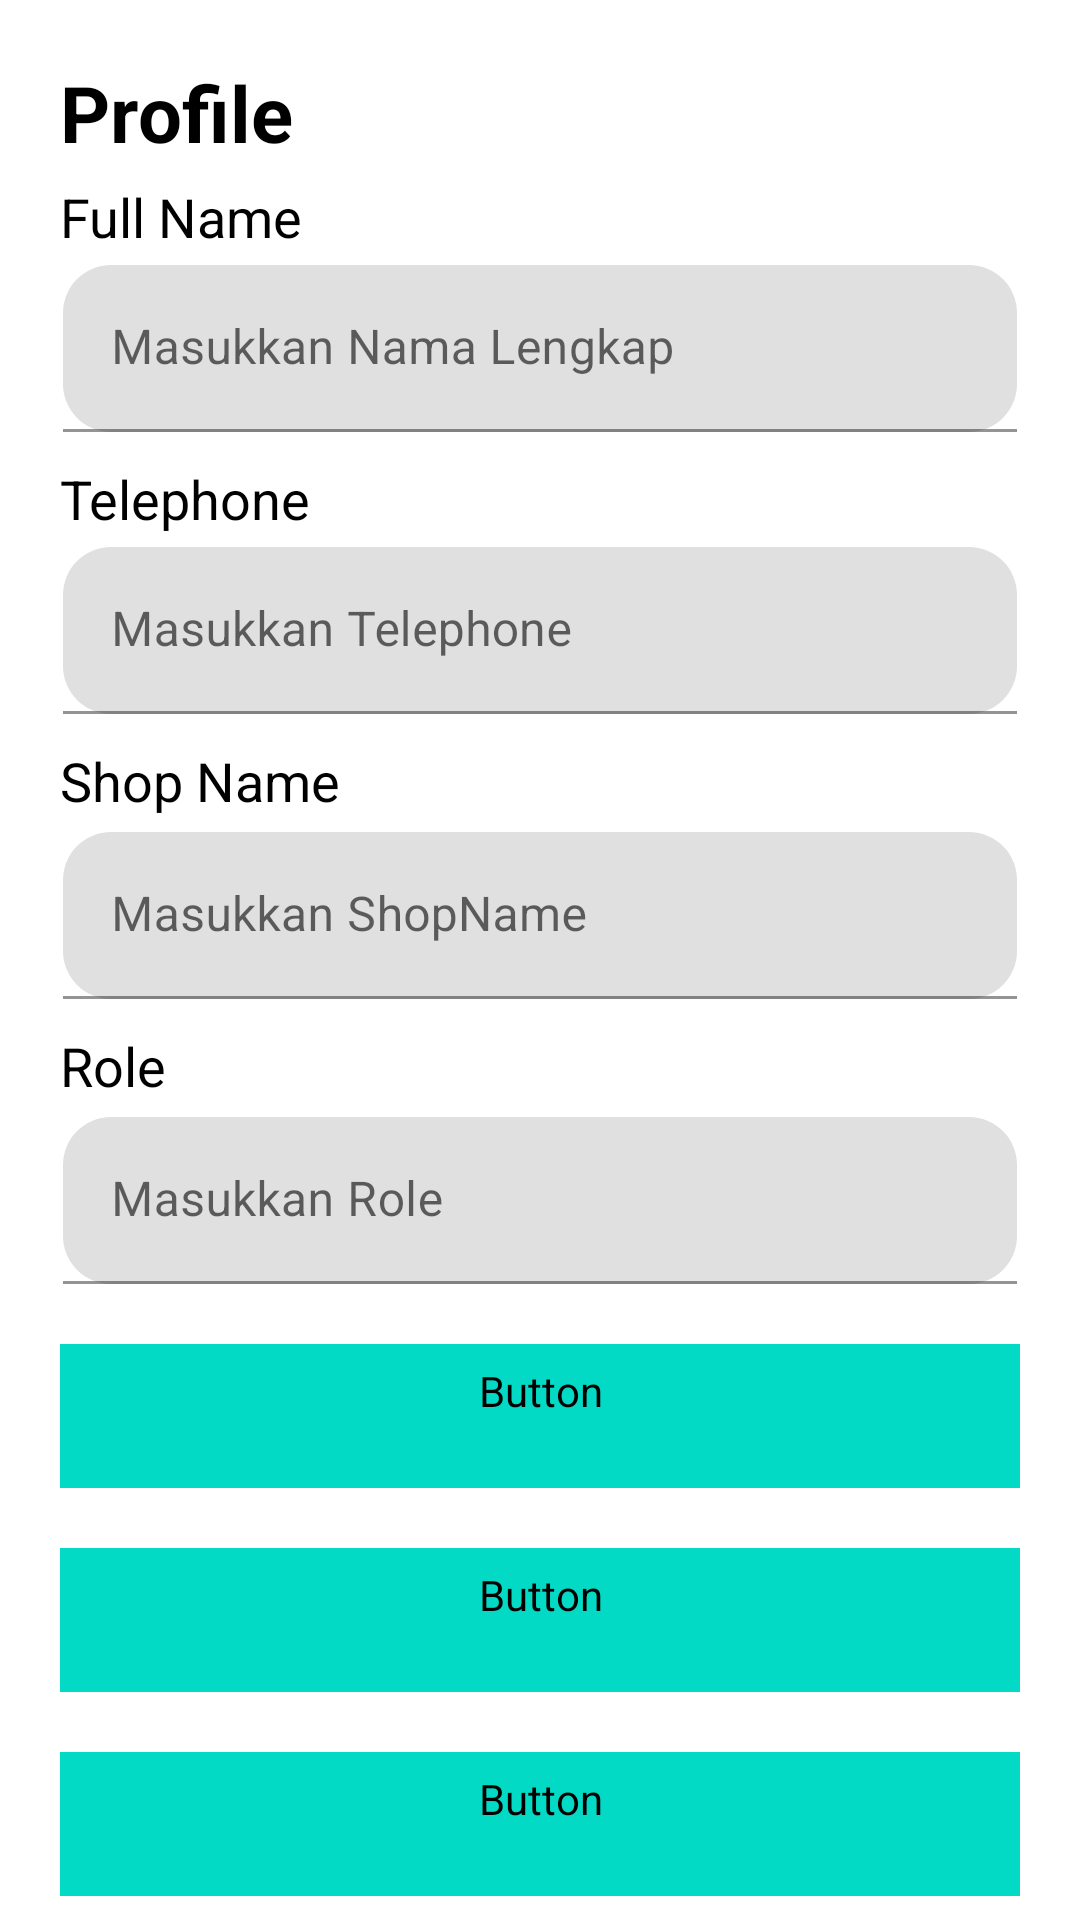

Produce the Android XML layout that renders to this screen, including the resource entries it uses.
<!-- AndroidManifest.xml: application theme Theme.EtuMarketByBuyer -->
<!-- res/layout/fragment_profile.xml -->
<?xml version="1.0" encoding="utf-8"?>
<androidx.constraintlayout.widget.ConstraintLayout xmlns:android="http://schemas.android.com/apk/res/android"
    xmlns:tools="http://schemas.android.com/tools"
    android:layout_width="match_parent"
    android:layout_height="match_parent"
    xmlns:app="http://schemas.android.com/apk/res-auto"
    tools:context=".ProfileFragment">

    <androidx.core.widget.NestedScrollView
        android:id="@+id/scroll_view"
        android:layout_width="match_parent"
        android:layout_height="wrap_content"
        android:scrollbars="none"
        app:layout_constraintTop_toTopOf="parent"
        app:layout_constraintEnd_toEndOf="parent"
        app:layout_constraintStart_toStartOf="parent">

        <androidx.constraintlayout.widget.ConstraintLayout
            android:layout_width="match_parent"
            android:layout_height="match_parent"
            android:orientation="horizontal">


            <TextView
            android:id="@+id/iv_tvprofile"
        android:layout_width="wrap_content"
        android:layout_height="wrap_content"
        app:layout_constraintLeft_toLeftOf="parent"
        app:layout_constraintTop_toTopOf="parent"
        android:layout_marginStart="20dp"
        android:layout_marginTop="20dp"
        android:text="Profile"
        android:textColor="@color/black"
        android:textSize="26sp"
        android:textStyle="bold" />


    <TextView
        android:id="@+id/tv_nick_name"
        android:layout_width="wrap_content"
        android:layout_height="wrap_content"
        android:layout_marginStart="20dp"
        android:layout_marginTop="5dp"
        android:text="Full Name"
        android:textColor="@color/black"
        android:textSize="18sp"
        app:layout_constraintLeft_toLeftOf="parent"
        app:layout_constraintTop_toBottomOf="@+id/iv_tvprofile" />

    <com.google.android.material.textfield.TextInputLayout
        android:id="@+id/et_fullname"
        android:layout_width="0dp"
        android:layout_height="wrap_content"
        android:layout_marginStart="21dp"
        android:layout_marginEnd="21dp"
        android:layout_marginTop="4dp"
        app:boxCornerRadiusBottomEnd="16dp"
        app:boxCornerRadiusBottomStart="16dp"
        app:boxCornerRadiusTopEnd="16dp"
        app:boxCornerRadiusTopStart="16dp"
        app:errorEnabled="false"
        app:layout_constraintEnd_toEndOf="parent"
        app:layout_constraintStart_toStartOf="parent"
        app:layout_constraintTop_toBottomOf="@+id/tv_nick_name">


        <com.google.android.material.textfield.TextInputEditText
            android:id="@+id/txt_fullname"
            android:layout_width="match_parent"
            android:layout_height="wrap_content"
            android:hint="Masukkan Nama Lengkap"
            android:inputType="textPersonName" />
    </com.google.android.material.textfield.TextInputLayout>

    <TextView
        android:id="@+id/tv_email"
        android:layout_width="wrap_content"
        android:layout_height="wrap_content"
        android:layout_marginStart="20dp"
        android:layout_marginTop="10dp"
        android:text="Telephone"
        android:textColor="@color/black"
        android:textSize="18sp"
        app:layout_constraintLeft_toLeftOf="parent"
        app:layout_constraintTop_toBottomOf="@id/et_fullname" />

    <com.google.android.material.textfield.TextInputLayout
        android:id="@+id/et_telephone"
        android:layout_width="0dp"
        android:layout_height="wrap_content"
        android:layout_marginStart="21dp"
        android:layout_marginEnd="21dp"
        android:layout_marginTop="4dp"
        app:boxCornerRadiusBottomEnd="16dp"
        app:boxCornerRadiusBottomStart="16dp"
        app:boxCornerRadiusTopEnd="16dp"
        app:boxCornerRadiusTopStart="16dp"
        app:errorEnabled="false"
        app:layout_constraintEnd_toEndOf="parent"
        app:layout_constraintStart_toStartOf="parent"
        app:layout_constraintTop_toBottomOf="@+id/tv_email">

        <com.google.android.material.textfield.TextInputEditText
            android:id="@+id/txt_telephone"
            android:layout_width="match_parent"
            android:layout_height="wrap_content"
            android:hint="Masukkan Telephone"
            android:inputType="textPersonName" />
    </com.google.android.material.textfield.TextInputLayout>

    <TextView
        android:id="@+id/tv_shopname"
        android:layout_width="wrap_content"
        android:layout_height="wrap_content"
        android:layout_marginStart="20dp"
        android:layout_marginTop="10dp"
        android:text="Shop Name"
        android:textColor="@color/black"
        android:textSize="18sp"
        app:layout_constraintLeft_toLeftOf="parent"
        app:layout_constraintTop_toBottomOf="@id/et_telephone" />

    <com.google.android.material.textfield.TextInputLayout
        android:id="@+id/et_shopname"
        android:layout_width="0dp"
        android:layout_height="wrap_content"
        android:layout_marginStart="21dp"
        android:layout_marginEnd="21dp"
        android:layout_marginTop="5dp"
        app:boxCornerRadiusBottomEnd="16dp"
        app:boxCornerRadiusBottomStart="16dp"
        app:boxCornerRadiusTopEnd="16dp"
        app:boxCornerRadiusTopStart="16dp"
        app:errorEnabled="false"
        app:layout_constraintEnd_toEndOf="parent"
        app:layout_constraintStart_toStartOf="parent"
        app:layout_constraintTop_toBottomOf="@+id/tv_shopname">

        <com.google.android.material.textfield.TextInputEditText
            android:id="@+id/txt_shopname"
            android:layout_width="match_parent"
            android:layout_height="wrap_content"
            android:hint="Masukkan ShopName"
            android:inputType="text" />
    </com.google.android.material.textfield.TextInputLayout>

            <TextView
                android:id="@+id/tv_role"
                android:layout_width="wrap_content"
                android:layout_height="wrap_content"
                android:layout_marginStart="20dp"
                android:layout_marginTop="10dp"
                android:text="Role"
                android:textColor="@color/black"
                android:textSize="18sp"
                app:layout_constraintLeft_toLeftOf="parent"
                app:layout_constraintTop_toBottomOf="@id/et_shopname" />

            <com.google.android.material.textfield.TextInputLayout
                android:id="@+id/et_role"
                android:layout_width="0dp"
                android:layout_height="wrap_content"
                android:layout_marginStart="21dp"
                android:layout_marginEnd="21dp"
                android:layout_marginTop="5dp"
                app:boxCornerRadiusBottomEnd="16dp"
                app:boxCornerRadiusBottomStart="16dp"
                app:boxCornerRadiusTopEnd="16dp"
                app:boxCornerRadiusTopStart="16dp"
                app:errorEnabled="false"
                app:layout_constraintEnd_toEndOf="parent"
                app:layout_constraintStart_toStartOf="parent"
                app:layout_constraintTop_toBottomOf="@+id/tv_role">

                <com.google.android.material.textfield.TextInputEditText
                    android:id="@+id/txt_role"
                    android:layout_width="match_parent"
                    android:layout_height="wrap_content"
                    android:hint="Masukkan Role"
                    android:inputType="text" />
            </com.google.android.material.textfield.TextInputLayout>
            <Button
        android:id="@+id/btn_update"
        style="@style/Btn"
        android:fontFamily="@font/poppinsmedium"
        android:backgroundTint="@color/teal_200"
        android:layout_width="match_parent"
        android:layout_height="wrap_content"
        android:layout_marginHorizontal="20dp"
        android:layout_marginTop="20dp"
        android:text="Update"
        android:textAllCaps="false"
        android:textColor="@color/white"
        android:textSize="18sp"
        app:layout_constraintLeft_toLeftOf="parent"
        app:layout_constraintRight_toRightOf="parent"
        app:layout_constraintTop_toBottomOf="@id/et_role" />

            <Button
                android:id="@+id/btn_changeEmail"
                style="@style/Btn"
                android:layout_width="match_parent"
                android:layout_height="wrap_content"
                android:backgroundTint="@color/teal_200"
                android:fontFamily="@font/poppinsmedium"
                android:layout_marginHorizontal="20dp"
                android:layout_marginTop="20dp"
                android:textColor="@color/white"
                android:textSize="18sp"
                app:layout_constraintLeft_toLeftOf="parent"
                app:layout_constraintRight_toRightOf="parent"
                app:layout_constraintTop_toBottomOf="@id/btn_update"
                android:text="Change Email" />

        <Button
        android:id="@+id/btn_logout"
        android:layout_width="match_parent"
        android:layout_height="wrap_content"
        style="@style/Btn"
        android:fontFamily="@font/poppinsmedium"
        android:layout_marginHorizontal="20dp"
        android:layout_marginTop="20dp"
        android:backgroundTint="@color/teal_200"
        android:text="Logout"
        android:textAllCaps="false"
        android:textColor="@color/white"
        android:textSize="18sp"
        app:layout_constraintLeft_toLeftOf="parent"
        app:layout_constraintRight_toRightOf="parent"
        app:layout_constraintTop_toBottomOf="@id/btn_changeEmail" />

        </androidx.constraintlayout.widget.ConstraintLayout>
    </androidx.core.widget.NestedScrollView>









</androidx.constraintlayout.widget.ConstraintLayout>
<!-- resources referenced by this layout -->
<resources>
  <color name="black">#FF000000</color>
  <color name="teal_200">#FF03DAC5</color>
  <color name="white">#FFFFFFFF</color>
  <style name="Btn" parent="Widget.Material3.Button">
          <item name="android:textSize">14sp</item>
          <item name="android:layout_marginTop">3dp</item>
          <item name="android:layout_marginRight">5dp</item>
          <item name="android:layout_marginLeft">5dp</item>
          <item name="android:layout_marginBottom">5dp</item>
          <item name="android:backgroundTint">@color/teal_200</item>
  
  
      </style>
  <style name="Theme.EtuMarketByBuyer" parent="Theme.MaterialComponents.DayNight.NoActionBar">
          
          <item name="colorPrimary">@color/purple_500</item>
          <item name="colorPrimaryVariant">@color/purple_700</item>
          <item name="colorOnPrimary">@color/white</item>
          
          <item name="colorSecondary">@color/teal_200</item>
          <item name="colorSecondaryVariant">@color/teal_700</item>
          <item name="colorOnSecondary">@color/black</item>
          
          <item name="android:statusBarColor" tools:targetApi="l">?attr/colorPrimaryVariant</item>
          
      </style>
  <color name="purple_500">#FF6200EE</color>
  <color name="purple_700">#FF3700B3</color>
  <color name="teal_700">#FF018786</color>
</resources>
